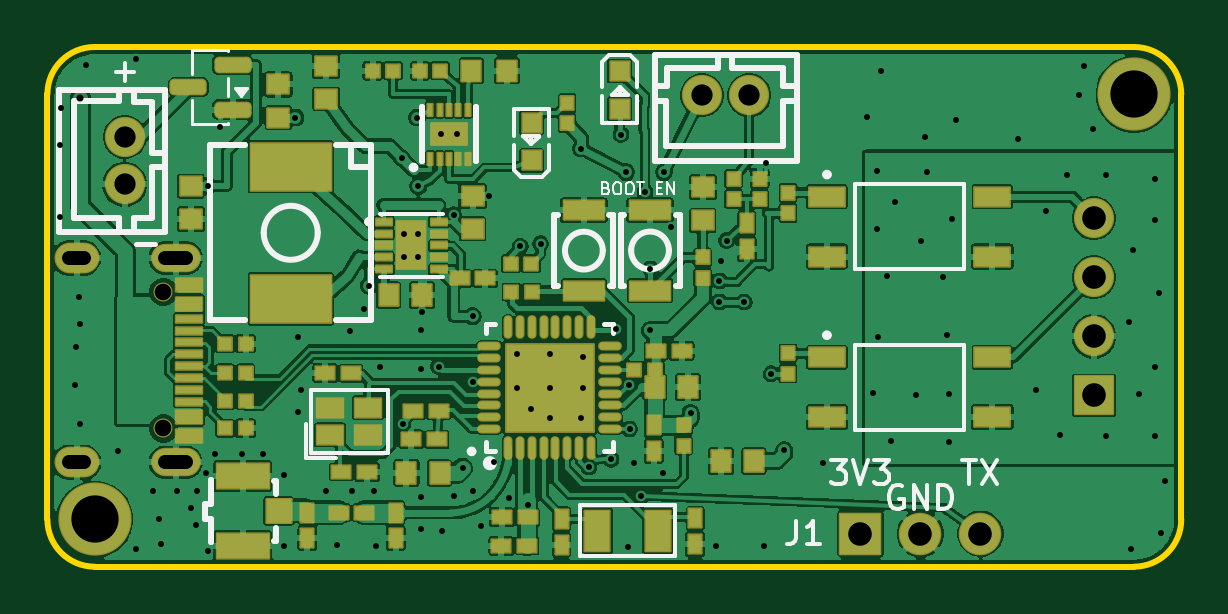
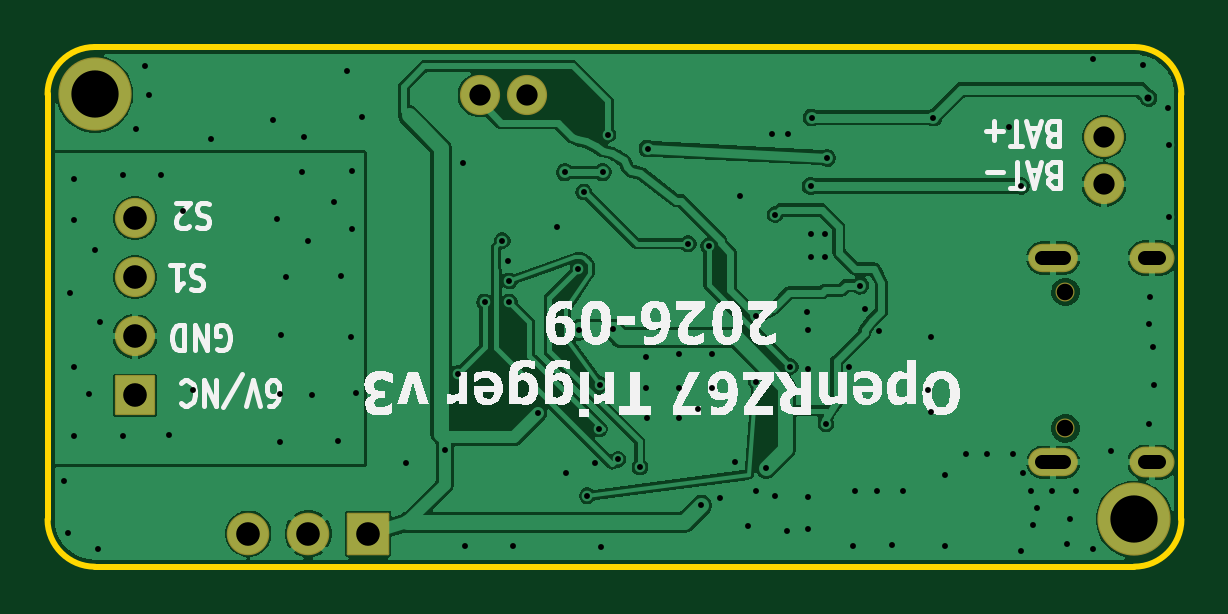
Circuit board: 11 layer files. Board 48.0 x 22.0 mm.
- bottom_copper: openrz67-B_Cu.gbl (115075 bytes)
- bottom_mask: openrz67-B_Mask.gbs (1963 bytes)
- paste: openrz67-B_Paste.gbp (450 bytes)
- bottom_silk: openrz67-B_Silkscreen.gbo (39137 bytes)
- outline: openrz67-Edge_Cuts.gm1 (898 bytes)
- top_copper: openrz67-F_Cu.gtl (276474 bytes)
- top_mask: openrz67-F_Mask.gts (10749 bytes)
- paste: openrz67-F_Paste.gtp (42323 bytes)
- top_silk: openrz67-F_Silkscreen.gto (25772 bytes)
- drill: openrz67-NPTH.drl (358 bytes)
- drill: openrz67-PTH.drl (3104 bytes)

=== bottom_copper: openrz67-B_Cu.gbl (115075 bytes, source omitted) ===
=== bottom_mask: openrz67-B_Mask.gbs (1963 bytes, source withheld) ===
=== paste: openrz67-B_Paste.gbp ===
%TF.GenerationSoftware,KiCad,Pcbnew,10.0.6*%
%TF.CreationDate,2026-09-25T10:25:57+02:00*%
%TF.ProjectId,openrz67,6f70656e-727a-4363-972e-6b696361645f,3*%
%TF.SameCoordinates,Original*%
%TF.FileFunction,Paste,Bot*%
%TF.FilePolarity,Positive*%
%FSLAX46Y46*%
G04 Gerber Fmt 4.6, Leading zero omitted, Abs format (unit mm)*
G04 Created by KiCad (PCBNEW 10.0.6) date 2026-09-25 10:25:57*
%MOMM*%
%LPD*%
G01*
G04 APERTURE LIST*
G04 APERTURE END LIST*
M02*

=== bottom_silk: openrz67-B_Silkscreen.gbo (39137 bytes, source omitted) ===
=== outline: openrz67-Edge_Cuts.gm1 ===
%TF.GenerationSoftware,KiCad,Pcbnew,10.0.6*%
%TF.CreationDate,2026-09-25T10:25:57+02:00*%
%TF.ProjectId,openrz67,6f70656e-727a-4363-972e-6b696361645f,3*%
%TF.SameCoordinates,Original*%
%TF.FileFunction,Profile,NP*%
%FSLAX46Y46*%
G04 Gerber Fmt 4.6, Leading zero omitted, Abs format (unit mm)*
G04 Created by KiCad (PCBNEW 10.0.6) date 2026-09-25 10:25:57*
%MOMM*%
%LPD*%
G01*
G04 APERTURE LIST*
%TA.AperFunction,Profile*%
%ADD10C,0.254000*%
%TD*%
G04 APERTURE END LIST*
D10*
X0Y-2000000D02*
X0Y-20000000D01*
X0Y-2000000D02*
G75*
G02*
X2000000Y0I2000000J0D01*
G01*
X2000000Y0D02*
X46000000Y0D01*
X2000000Y-22000000D02*
G75*
G02*
X0Y-20000000I0J2000000D01*
G01*
X2000000Y-22000000D02*
X46000000Y-22000000D01*
X46000000Y0D02*
G75*
G02*
X48000000Y-2000000I0J-2000000D01*
G01*
X48000000Y-2000000D02*
X48000000Y-20000000D01*
X48000000Y-20000000D02*
G75*
G02*
X46000000Y-22000000I-2000000J0D01*
G01*
M02*

=== top_copper: openrz67-F_Cu.gtl (276474 bytes, source omitted) ===
=== top_mask: openrz67-F_Mask.gts (10749 bytes, source omitted) ===
=== paste: openrz67-F_Paste.gtp (42323 bytes, source omitted) ===
=== top_silk: openrz67-F_Silkscreen.gto (25772 bytes, source omitted) ===
=== drill: openrz67-NPTH.drl ===
M48
; DRILL file KiCad 10.0.6 date 2026-09-25T10:25:57
; FORMAT={-:-/ absolute / metric / decimal}
; #@! TF.CreationDate,2026-09-25T10:25:57+02:00
; #@! TF.GenerationSoftware,Kicad,Pcbnew,10.0.6
; #@! TF.FileFunction,NonPlated,1,2,NPTH
FMAT,2
METRIC
; #@! TA.AperFunction,NonPlated,NPTH,ComponentDrill
T1C0.700
%
G90
G05
T1
X4.912Y-10.369
X4.912Y-16.149
M30

=== drill: openrz67-PTH.drl ===
M48
; DRILL file KiCad 10.0.6 date 2026-09-25T10:25:57
; FORMAT={-:-/ absolute / metric / decimal}
; #@! TF.CreationDate,2026-09-25T10:25:57+02:00
; #@! TF.GenerationSoftware,Kicad,Pcbnew,10.0.6
; #@! TF.FileFunction,Plated,1,2,PTH
FMAT,2
METRIC
; #@! TA.AperFunction,Plated,PTH,ViaDrill
T1C0.250
; #@! TA.AperFunction,Plated,PTH,ViaDrill
T2C0.300
; #@! TA.AperFunction,Plated,PTH,ComponentDrill
T3C0.600
; #@! TA.AperFunction,Plated,PTH,ComponentDrill
T4C0.900
; #@! TA.AperFunction,Plated,PTH,ComponentDrill
T5C1.000
; #@! TA.AperFunction,Plated,PTH,ComponentDrill
T6C2.000
%
G90
G05
T1
X0.525Y-7.213
X0.525Y-4.14
X0.577Y-2.595
X1.168Y-14.325
X1.219Y-12.7
X1.321Y-10.566
X1.371Y-11.735
X1.371Y-15.951
X1.625Y-0.762
X2.997Y-17.119
X3.759Y-0.525
X3.759Y-21.235
X4.47Y-18.796
X4.724Y-19.964
X4.826Y-21.031
X5.489Y-18.796
X6.096Y-19.507
X6.299Y-20.218
X6.353Y-18.796
X6.705Y-18.034
X6.8Y-5.888
X6.807Y-21.336
X7.112Y-17.221
X7.3Y-3.4
X8.232Y-17.221
X9.123Y-17.221
X10.008Y-21.133
X10.028Y-18.134
X10.5Y-2.986
X10.617Y-12.293
X10.617Y-15.443
X10.719Y-14.529
X11.785Y-18.796
X12.243Y-21.082
X12.801Y-12.04
X12.88Y-18.796
X13.411Y-11.074
X13.6Y-10.1
X13.817Y-18.796
X13.919Y-21.133
X14.071Y-13.563
X15.0Y-4.7
X15.05Y-15.95
X15.1Y-7.9
X15.1Y-8.9
X15.65Y-2.986
X15.7Y-5.888
X15.7Y-7.9
X15.7Y-8.9
X15.799Y-11.989
X15.799Y-13.614
X15.799Y-19.05
X15.799Y-20.421
X15.85Y-11.2
X16.561Y-13.532
X16.65Y-3.7
X16.713Y-20.473
X17.2Y-7.1
X17.223Y-18.999
X17.35Y-3.7
X17.577Y-17.831
X18.0Y-11.4
X18.0Y-14.169
X18.0Y-18.8
X18.339Y-20.269
X18.7Y-6.3
X18.9Y-17.55
X19.529Y-19.101
X19.863Y-13.005
X19.892Y-14.419
X20.015Y-8.433
X20.33Y-19.4
X20.473Y-15.341
X20.879Y-8.331
X21.257Y-13.003
X21.257Y-14.419
X21.257Y-15.691
X22.6Y-4.3
X22.606Y-15.697
X22.657Y-13.106
X22.676Y-14.419
X22.924Y-17.78
X23.86Y-17.456
X24.079Y-11.942
X24.282Y-3.708
X24.5Y-5.3
X24.559Y-21.155
X24.605Y-14.295
X24.65Y-16.169
X24.841Y-17.627
X25.15Y-19.0
X25.298Y-6.137
X25.502Y-11.989
X25.527Y-9.398
X26.06Y-18.034
X26.1Y-5.3
X26.416Y-7.62
X27.229Y-15.494
X28.295Y-21.133
X28.45Y-9.9
X28.45Y-10.8
X28.5Y-9.05
X28.75Y-8.2
X29.5Y-10.8
X30.317Y-21.11
X30.4Y-4.9
X30.64Y-13.833
X31.191Y-17.069
X32.842Y-17.618
X34.697Y-2.946
X34.95Y-14.63
X35.103Y-5.232
X35.103Y-7.721
X35.154Y-12.293
X35.306Y-1.016
X35.56Y-9.703
X35.712Y-16.662
X35.865Y-6.553
X36.786Y-14.715
X36.983Y-8.229
X37.135Y-3.81
X37.236Y-5.283
X37.897Y-9.753
X38.1Y-12.192
X38.151Y-14.681
X38.151Y-16.713
X38.303Y-7.264
X38.456Y-3.099
X41.097Y-3.911
X41.859Y-14.529
X42.265Y-6.959
X42.875Y-16.409
X43.18Y-5.435
X43.688Y-2.032
X43.891Y-0.813
X44.247Y-3.454
X44.808Y-5.439
X44.808Y-16.464
X45.771Y-11.633
X45.872Y-21.235
X45.974Y-8.585
X46.228Y-14.681
X46.889Y-5.588
X46.889Y-7.315
X46.889Y-13.563
X46.889Y-16.459
X47.041Y-10.414
X47.142Y-20.574
X47.295Y-18.389
T2
X1.397Y-2.159
T4
X3.275Y-3.81
X3.275Y-5.81
X27.713Y-2.04
X29.713Y-2.04
T5
X34.42Y-20.6
X36.96Y-20.6
X39.5Y-20.6
X44.3Y-7.25
X44.3Y-9.75
X44.3Y-12.25
X44.3Y-14.75
T6
X2.0Y-20.0
X46.0Y-2.0
T3
X1.532Y-8.934G85X0.932Y-8.934
G05
X1.532Y-17.584G85X0.932Y-17.584
G05
X5.882Y-8.934G85X4.982Y-8.934
G05
X5.882Y-17.584G85X4.982Y-17.584
G05
M30
